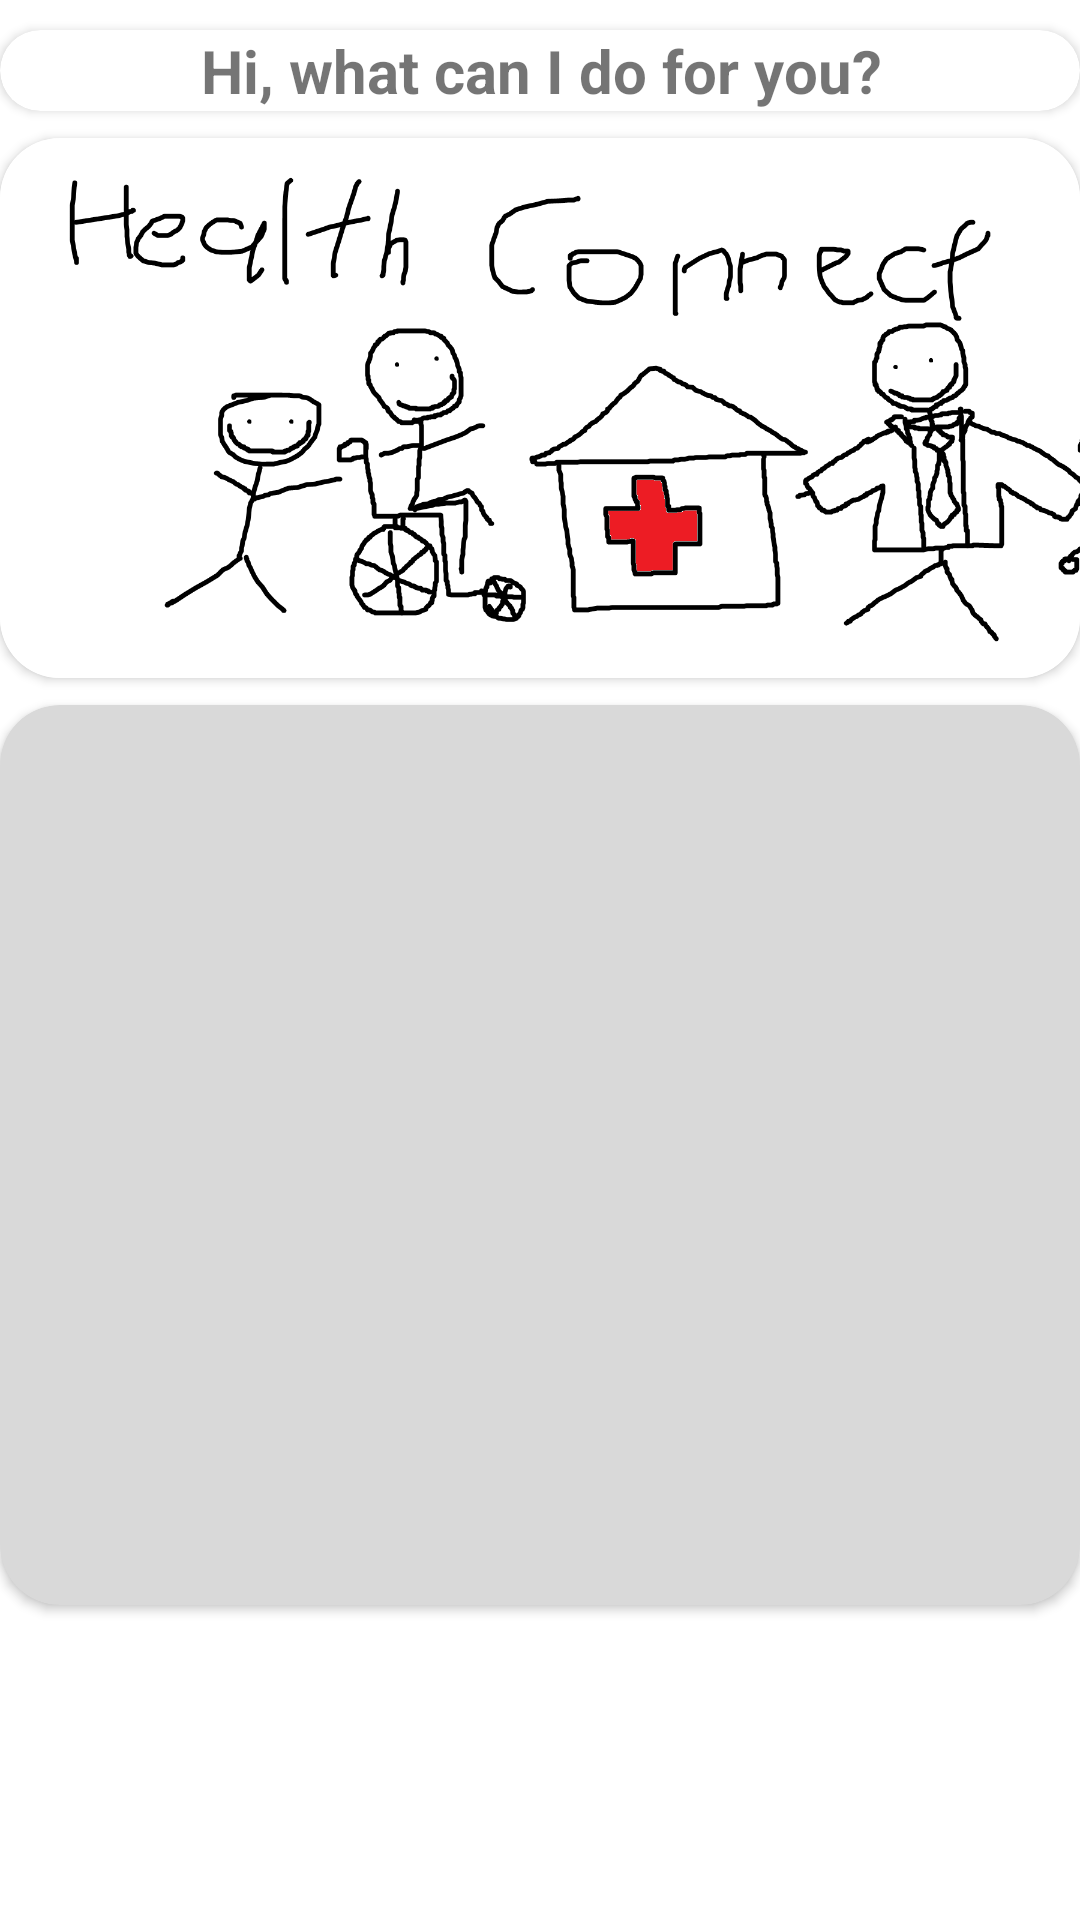

Layout XML and referenced resources for this Android screen:
<!-- AndroidManifest.xml: application theme Theme.MADMiniProject -->
<!-- res/layout/fragment_home.xml -->
<?xml version="1.0" encoding="utf-8"?>
<FrameLayout xmlns:android="http://schemas.android.com/apk/res/android"
    xmlns:app="http://schemas.android.com/apk/res-auto"
    xmlns:tools="http://schemas.android.com/tools"
    android:layout_width="match_parent"
    android:layout_height="match_parent"
    tools:context=".HomeFragment"
    android:id="@+id/frameLayout">

    <androidx.constraintlayout.widget.ConstraintLayout
        android:layout_width="match_parent"
        android:layout_height="match_parent">

        <androidx.cardview.widget.CardView
            android:id="@+id/cardView"
            android:layout_width="wrap_content"
            android:layout_height="wrap_content"
            android:layout_marginTop="9dp"
            android:elevation="8dp"
            app:cardBackgroundColor="#D9D9D9"
            app:cardCornerRadius="20dp"
            app:layout_constraintEnd_toEndOf="parent"
            app:layout_constraintStart_toStartOf="parent"
            app:layout_constraintTop_toBottomOf="@+id/cardView3">


            <androidx.constraintlayout.widget.ConstraintLayout
                android:layout_width="match_parent"
                android:layout_height="match_parent">

                <androidx.recyclerview.widget.RecyclerView
                    android:id="@+id/recyclerView"
                    android:layout_width="380dp"
                    android:layout_height="300dp"
                    app:layout_constraintBottom_toBottomOf="parent"
                    app:layout_constraintEnd_toEndOf="parent"
                    app:layout_constraintHorizontal_bias="1.0"
                    app:layout_constraintStart_toStartOf="parent"
                    app:layout_constraintTop_toTopOf="parent"
                    app:layout_constraintVertical_bias="0.0" />

            </androidx.constraintlayout.widget.ConstraintLayout>

        </androidx.cardview.widget.CardView>

        <androidx.cardview.widget.CardView
            android:id="@+id/cardView3"
            android:layout_width="wrap_content"
            android:layout_height="wrap_content"
            android:layout_marginTop="9dp"
            android:elevation="8dp"
            app:cardCornerRadius="20dp"
            app:layout_constraintBottom_toTopOf="@+id/cardView"
            app:layout_constraintEnd_toEndOf="parent"
            app:layout_constraintStart_toStartOf="parent"
            app:layout_constraintTop_toBottomOf="@+id/cardView2">

            <androidx.constraintlayout.widget.ConstraintLayout
                android:layout_width="match_parent"
                android:layout_height="match_parent">

                <ImageView
                    android:id="@+id/homepageimg"
                    android:layout_width="380dp"
                    android:layout_height="180dp"
                    app:layout_constraintEnd_toEndOf="parent"
                    app:layout_constraintHorizontal_bias="0.0"
                    app:layout_constraintStart_toStartOf="parent"
                    app:layout_constraintTop_toTopOf="parent"
                    app:srcCompat="@drawable/banner" />

            </androidx.constraintlayout.widget.ConstraintLayout>

        </androidx.cardview.widget.CardView>

        <androidx.cardview.widget.CardView
            android:id="@+id/cardView2"
            android:layout_width="wrap_content"
            android:layout_height="wrap_content"
            android:layout_marginTop="10dp"
            android:elevation="8dp"
            app:cardCornerRadius="20dp"
            app:layout_constraintBottom_toTopOf="@+id/cardView3"
            app:layout_constraintEnd_toEndOf="parent"
            app:layout_constraintStart_toStartOf="parent"
            app:layout_constraintTop_toTopOf="parent">

            <androidx.constraintlayout.widget.ConstraintLayout
                android:layout_width="match_parent"
                android:layout_height="match_parent">

                <TextView
                    android:id="@+id/homepagetext"
                    android:layout_width="380dp"
                    android:layout_height="wrap_content"
                    android:text="Hi, what can I do for you?"
                    android:textAlignment="center"
                    android:textSize="20sp"
                    android:textStyle="bold"
                    app:layout_constraintBottom_toBottomOf="parent"
                    app:layout_constraintEnd_toEndOf="parent"
                    app:layout_constraintStart_toStartOf="parent"
                    app:layout_constraintTop_toTopOf="parent" />
            </androidx.constraintlayout.widget.ConstraintLayout>

        </androidx.cardview.widget.CardView>
    </androidx.constraintlayout.widget.ConstraintLayout>
</FrameLayout>
<!-- resources referenced by this layout -->
<resources>
  <!-- drawable banner: png bitmap (drawable, 82825 bytes) -->
  <style name="Theme.MADMiniProject" parent="Theme.MaterialComponents.Light.DarkActionBar">
          
          <item name="colorPrimary">#FFDD9C</item>
          <item name="colorPrimaryDark">@color/black</item>
          <item name="colorPrimaryVariant">@color/purple_700</item>
          <item name="colorOnPrimary">@color/black</item>
          
          <item name="colorSecondary">@color/teal_200</item>
          <item name="colorSecondaryVariant">@color/teal_700</item>
          <item name="colorOnSecondary">@color/black</item>
          
          <item name="android:statusBarColor">?attr/colorPrimaryVariant</item>
          
          <item name="actionBarTheme">@style/ThemeOverlay.Actionbar</item>
      </style>
  <style name="ThemeOverlay.Actionbar" parent="ThemeOverlay.MaterialComponents.Dark.ActionBar">
          <item name="android:textColorPrimary">@color/black</item>
      </style>
  <!-- not gathered from this repository: default colours our renderer supplied (Android Studio template values) -->
  <color name="purple_700">#FF3700B3</color>
  <color name="teal_200">#FF03DAC5</color>
  <color name="teal_700">#FF018786</color>
  <color name="black">#FF000000</color>
</resources>
